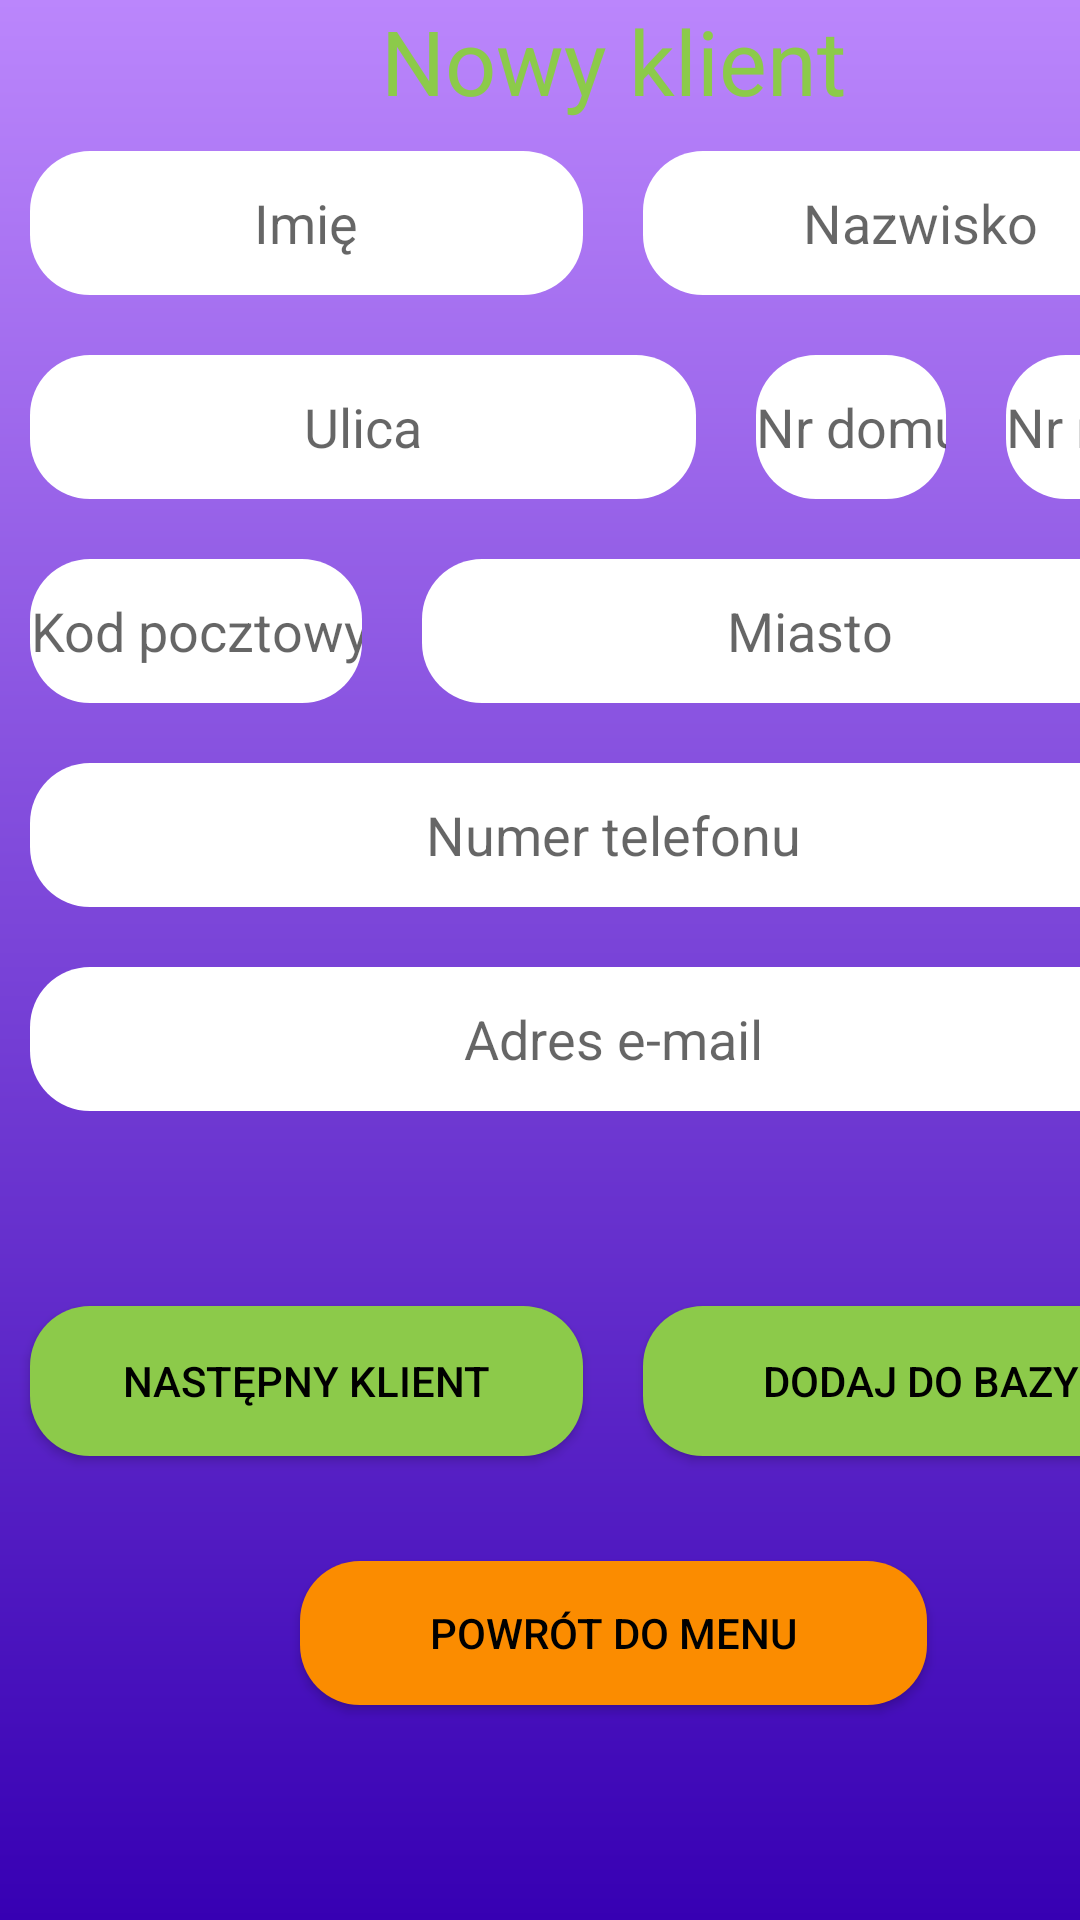

Layout XML and referenced resources for this Android screen:
<!-- AndroidManifest.xml: application theme Theme.PracaInzynierska -->
<!-- res/layout/activity_add_new_client.xml -->
<?xml version="1.0" encoding="utf-8"?>
<androidx.constraintlayout.widget.ConstraintLayout xmlns:android="http://schemas.android.com/apk/res/android"
    xmlns:app="http://schemas.android.com/apk/res-auto"
    xmlns:tools="http://schemas.android.com/tools"
    android:layout_width="match_parent"
    android:layout_height="match_parent"
    android:background="@drawable/gradient"
    tools:context=".AddNewClientPage.AddNewClientActivity">

    <LinearLayout
        android:layout_width="409dp"
        android:layout_height="729dp"
        android:orientation="vertical"
        tools:ignore="MissingConstraints">

        <TextView
            android:id="@+id/newClientText"
            android:layout_width="match_parent"
            android:layout_height="wrap_content"
            android:text="@string/newClient"
            android:textAlignment="center"
            android:textColor="@color/green"
            android:textSize="30dp" />

        <TableLayout
            android:layout_width="match_parent"
            android:layout_height="match_parent">

            <TableRow
                android:layout_width="fill_parent"
                android:layout_height="wrap_content">

                <EditText
                    android:id="@+id/editTextNameClient"
                    android:layout_width="0dp"
                    android:layout_height="48dp"
                    android:layout_margin="10dp"
                    android:layout_weight="1"
                    android:background="@drawable/edit_round"
                    android:ems="10"
                    android:hint="@string/name"
                    android:inputType="textPersonName"
                    android:textAlignment="center" />

                <EditText
                    android:id="@+id/editTextSurnameClient"
                    android:layout_width="0dp"
                    android:layout_height="48dp"
                    android:layout_margin="10dp"
                    android:layout_weight="1"
                    android:background="@drawable/edit_round"
                    android:ems="10"
                    android:hint="@string/surname"
                    android:inputType="textPersonName"
                    android:textAlignment="center" />
            </TableRow>

            <TableRow>

                <EditText
                    android:id="@+id/editTextStreetClient"
                    android:layout_width="0dp"
                    android:layout_height="48dp"
                    android:layout_margin="10dp"
                    android:layout_weight="7"
                    android:background="@drawable/edit_round"
                    android:ems="10"
                    android:inputType="textPersonName"
                    android:hint="@string/street"
                    android:textAlignment="center" />

                <EditText
                    android:id="@+id/editTextHouseNumberClient"
                    android:layout_width="0dp"
                    android:layout_height="48dp"
                    android:layout_margin="10dp"
                    android:layout_weight="2"
                    android:background="@drawable/edit_round"
                    android:ems="10"
                    android:inputType="textPersonName"
                    android:hint="@string/houseNumber"
                    android:textAlignment="center" />

                <EditText
                    android:id="@+id/editTextFlatNumberClient"
                    android:layout_width="0dp"
                    android:layout_height="48dp"
                    android:layout_margin="10dp"
                    android:layout_weight="2"
                    android:background="@drawable/edit_round"
                    android:ems="10"
                    android:inputType="textPersonName"
                    android:hint="@string/flatNumber"
                    android:textAlignment="center"
                    tools:ignore="MissingConstraints" />

            </TableRow>

            <TableRow>

                <EditText
                    android:id="@+id/editTextZipCodeClient"
                    android:layout_width="0dp"
                    android:layout_height="48dp"
                    android:background="@drawable/edit_round"
                    android:layout_weight="3"
                    android:layout_margin="10dp"
                    android:ems="10"
                    android:inputType="textPostalAddress"
                    android:hint="@string/zipcode"
                    android:textAlignment="center" />

                <EditText
                    android:id="@+id/editTextCityClient"
                    android:layout_width="0dp"
                    android:layout_height="48dp"
                    android:layout_weight="7"
                    android:layout_margin="10dp"
                    android:background="@drawable/edit_round"
                    android:ems="10"
                    android:inputType="textPostalAddress"
                    android:hint="@string/city"
                    android:textAlignment="center" />

            </TableRow>

            <TableRow>
            <EditText
                android:id="@+id/editTextPhoneClient"
                android:layout_width="360dp"
                android:layout_height="48dp"
                android:background="@drawable/edit_round"
                android:layout_weight="1"
                android:layout_margin="10dp"
                android:ems="10"
                android:inputType="phone"
                android:hint="@string/numberPhone"
                android:textAlignment="center"
                tools:ignore="MissingConstraints" />
            </TableRow>

            <TableRow>
            <EditText
                android:id="@+id/editTextEmailClient"
                android:layout_width="360dp"
                android:layout_height="48dp"
                android:layout_weight="1"
                android:layout_margin="10dp"
                android:background="@drawable/edit_round"
                android:ems="10"
                android:inputType="textEmailAddress"
                android:hint="@string/email"
                android:textAlignment="center"
                tools:ignore="MissingConstraints" />

            </TableRow>

            <TableRow
                android:layout_marginTop="45dp">
            <Button
                android:id="@+id/buttonNextClient"
                android:layout_width="0dp"
                android:layout_height="50dp"
                android:layout_weight="1"
                android:layout_margin="10dp"
                android:background="@drawable/edit_round"
                android:text="@string/nextClient"
                android:textColor="@color/black"
                app:backgroundTint="@color/green"
                tools:ignore="MissingConstraints" />

            <Button
                android:id="@+id/buttonEndAddClient"
                android:layout_width="0dp"
                android:layout_height="50dp"
                android:layout_weight="1"
                android:layout_margin="10dp"
                android:background="@drawable/edit_round"
                android:text="@string/endAddClinet"
                android:textColor="@color/black"
                app:backgroundTint="@color/green"
                tools:ignore="MissingConstraints" />
            </TableRow>

            <TableRow
                android:layout_marginEnd="75dp"
                android:layout_marginStart="75dp">
            <Button
                android:id="@+id/buttonBackToMenuClient"
                android:layout_width="0dp"
                android:layout_weight="1"
                android:layout_margin="25dp"
                android:layout_marginEnd="150dp"
                android:gravity="center"
                android:text="@string/backToMenu"
                android:background="@drawable/edit_round"
                android:textColor="@color/black"
                app:backgroundTint="@color/orange"
                tools:ignore="MissingConstraints" />
            </TableRow>
            <androidx.constraintlayout.widget.ConstraintLayout
                android:layout_width="match_parent"
                android:layout_height="match_parent">

            </androidx.constraintlayout.widget.ConstraintLayout>
        </TableLayout>
    </LinearLayout>
</androidx.constraintlayout.widget.ConstraintLayout>
<!-- resources referenced by this layout -->
<resources>
  <color name="black">#FF000000</color>
  <color name="green">#8CCA4A</color>
  <color name="orange">#FB8C00</color>
  <!-- drawable edit_round (drawable) -->
  <?xml version="1.0" encoding="utf-8"?>
  <shape xmlns:android="http://schemas.android.com/apk/res/android"
      android:shape="rectangle">
  
      <solid android:color="#ffff"/>
  
      <corners
          android:radius="20dp"/>
  
  </shape>
  <!-- drawable gradient (drawable) -->
  <?xml version="1.0" encoding="utf-8"?>
  <shape xmlns:android="http://schemas.android.com/apk/res/android">
      <gradient
          android:startColor="@color/purple_200"
          android:endColor="@color/purple_700"
          android:angle="270"/>
  </shape>
  <string name="backToMenu">Powrót do menu</string>
  <string name="city">Miasto</string>
  <string name="email">Adres e-mail</string>
  <string name="endAddClinet">Dodaj do bazy</string>
  <string name="flatNumber">Nr mieszkania</string>
  <string name="houseNumber">Nr domu</string>
  <string name="name">Imię</string>
  <string name="newClient">Nowy klient</string>
  <string name="nextClient">Następny klient</string>
  <string name="numberPhone">Numer telefonu</string>
  <string name="street">Ulica</string>
  <string name="surname">Nazwisko</string>
  <string name="zipcode">Kod pocztowy</string>
  <style name="Theme.PracaInzynierska" parent="Theme.MaterialComponents.DayNight.NoActionBar">
          
          <item name="colorPrimary">@color/purple_500</item>
          <item name="colorPrimaryVariant">@color/purple_700</item>
          <item name="colorOnPrimary">@color/white</item>
          
          <item name="colorSecondary">@color/teal_200</item>
          <item name="colorSecondaryVariant">@color/teal_700</item>
          <item name="colorOnSecondary">@color/black</item>
          
          <item name="android:statusBarColor" tools:targetApi="l">?attr/colorPrimaryVariant</item>
          
      </style>
  <color name="purple_200">#FFBB86FC</color>
  <color name="purple_700">#FF3700B3</color>
  <color name="purple_500">#FF6200EE</color>
  <color name="white">#FFFFFFFF</color>
  <color name="teal_200">#FF03DAC5</color>
  <color name="teal_700">#FF018786</color>
</resources>
